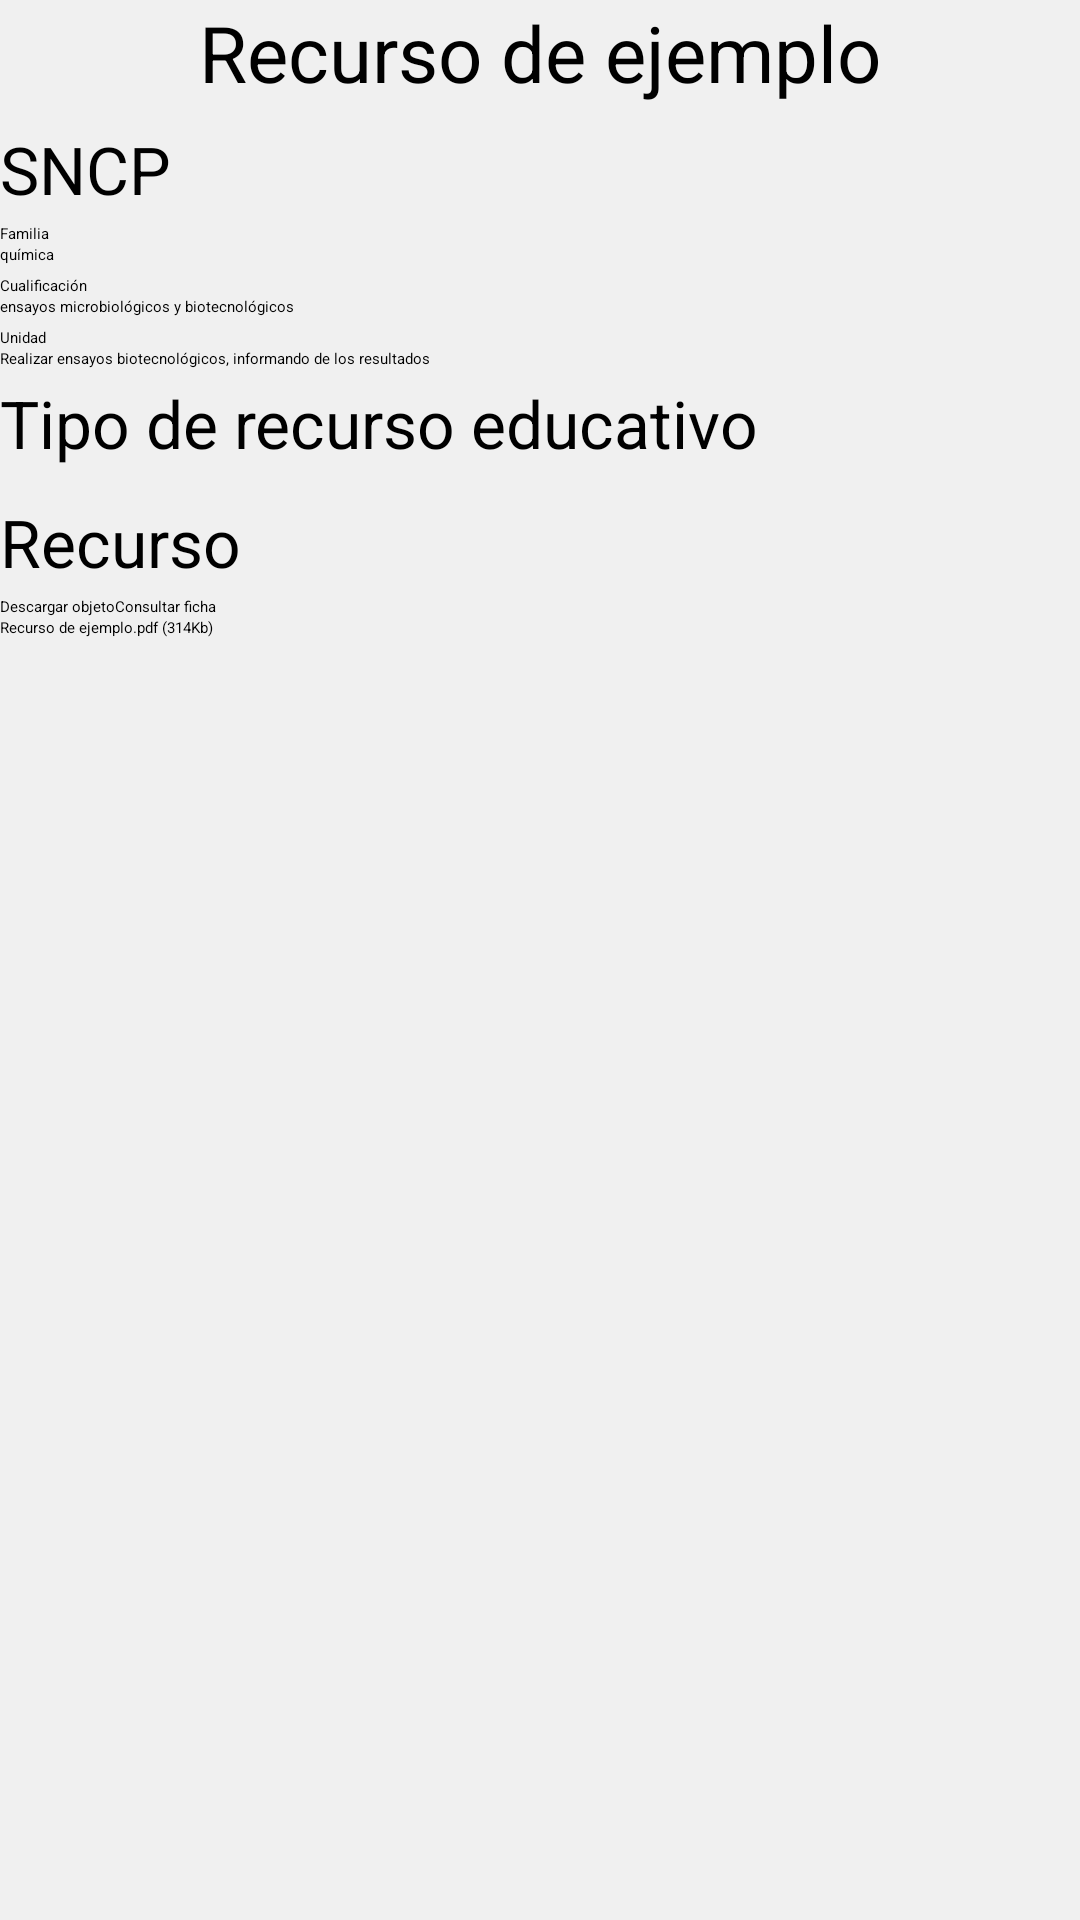

Android layout source for this screen:
<!-- AndroidManifest.xml: application theme Theme.GDCatalog -->
<!-- res/layout/detalle_recurso.xml -->
<?xml version="1.0" encoding="utf-8"?>
<ScrollView xmlns:android="http://schemas.android.com/apk/res/android"
	android:id="@+id/scrllvwNo1" android:layout_width="fill_parent"
	android:layout_height="wrap_content" android:textColor="#000000"
	android:background="#f0f0f0">
	<LinearLayout android:layout_height="wrap_content"
		android:layout_width="fill_parent" android:background="#f0f0f0"
		android:isScrollContainer="true" android:orientation="vertical">
		<TextView android:id="@+id/title" android:text="Recurso de ejemplo"
			android:layout_height="wrap_content" android:textColor="#000000"
			android:textSize="26dip" android:gravity="center"
			android:layout_width="fill_parent" android:editable="false"
			android:layout_marginBottom="20px" />
		<TextView android:id="@+id/sncp" android:text="SNCP"
			android:layout_width="wrap_content" android:layout_height="wrap_content"
			android:textColor="#000000" android:textSize="22dip"
			android:layout_marginBottom="10px" />

		<TextView android:id="@+id/lblFamilia" android:text="Familia"
			android:layout_width="wrap_content" android:layout_height="wrap_content"
			android:textColor="#000000" />
		<EditText android:id="@+id/familia" android:text="química"
			android:layout_width="fill_parent" android:layout_height="wrap_content"
			android:editable="false" android:layout_marginBottom="10px" />
		<TextView android:id="@+id/lblCualificacion" android:text="Cualificación"
			android:layout_width="wrap_content" android:layout_height="wrap_content"
			android:textColor="#000000" />
		<EditText android:id="@+id/cualificacion"
			android:text="ensayos microbiológicos y biotecnológicos"
			android:layout_width="fill_parent" android:layout_height="wrap_content"
			android:editable="false" android:layout_marginBottom="10px" />
		<TextView android:id="@+id/lblUnidad" android:text="Unidad"
			android:layout_width="wrap_content" android:layout_height="wrap_content"
			android:textColor="#000000" />
		<EditText android:id="@+id/unidad"
			android:text="Realizar ensayos biotecnológicos, informando de los resultados"
			android:layout_width="fill_parent" android:layout_height="wrap_content"
			android:editable="false" android:layout_marginBottom="10px" />
		<TextView android:layout_width="wrap_content"
			android:layout_height="wrap_content" android:textColor="#000000"
			android:textSize="22dip" android:id="@+id/lblTipoRecurso"
			android:text="@string/tipoRecurso" />
		<EditText android:layout_height="wrap_content"
			android:layout_width="fill_parent" android:id="@+id/tipoRecurso"
			android:editable="false" android:layout_marginBottom="10px">
		</EditText>
		<TextView android:textColor="#000000" android:layout_height="wrap_content"
			android:text="Recurso" android:layout_marginBottom="10px"
			android:layout_width="wrap_content" android:id="@+id/lblRecurso"
			android:textSize="22dip"></TextView>
		<LinearLayout android:layout_width="fill_parent"
			android:layout_height="wrap_content" android:id="@+id/linearLayout1">
			<Button android:layout_height="wrap_content" android:id="@+id/botonRecurso"
				android:layout_width="wrap_content" android:text="@string/descargarObxecto"></Button>
			<Button android:layout_height="wrap_content"
				android:layout_width="wrap_content" android:text="@string/consultarFicha"
				android:id="@+id/botonFicha"></Button>
		</LinearLayout>
		<TextView android:textColor="#000000" android:layout_height="wrap_content"
			android:text="Recurso de ejemplo.pdf (314Kb)" android:layout_width="wrap_content"
			android:id="@+id/recurso"></TextView>
	</LinearLayout>
</ScrollView>
<!-- resources referenced by this layout -->
<resources>
  <string name="consultarFicha">Consultar ficha</string>
  <string name="descargarObxecto">Descargar objeto</string>
  <string name="tipoRecurso">Tipo de recurso educativo</string>
  <style name="Theme.GDCatalog" parent="@style/Theme.GreenDroid.NoTitleBar">
  
  		<item name="gdActionBarTitleColor">#276D91</item>
  		<item name="gdActionBarBackground">@drawable/action_bar_background</item>
  		<item name="gdActionBarDividerDrawable">@drawable/action_bar_divider</item>
  		<item name="gdActionBarDividerWidth">2px</item>
  		<item name="gdActionBarApplicationDrawable">@drawable/application_logo</item>
  
  	</style>
  <!-- drawable action_bar_background (drawable) -->
  <?xml version="1.0" encoding="utf-8"?>
  
  
  <shape xmlns:android="http://schemas.android.com/apk/res/android"
  	android:shape="rectangle">
  
  	<gradient android:startColor="#EDF1F4" android:endColor="#9CC8DC"
  		android:angle="90" />
  
  </shape>
  <!-- drawable application_logo (drawable) -->
  <?xml version="1.0" encoding="utf-8"?>
  
  
  <selector xmlns:android="http://schemas.android.com/apk/res/android">
  
  	<item android:state_pressed="true" android:drawable="@drawable/desire_app_logo_2" />
  
  	<item android:state_focused="true" android:drawable="@drawable/desire_app_logo_2" />
  
  	<item android:drawable="@drawable/desire_app_logo_2" />
  
  </selector>
  <!-- drawable desire_app_logo_2: png bitmap (drawable, 10288 bytes) -->
</resources>
